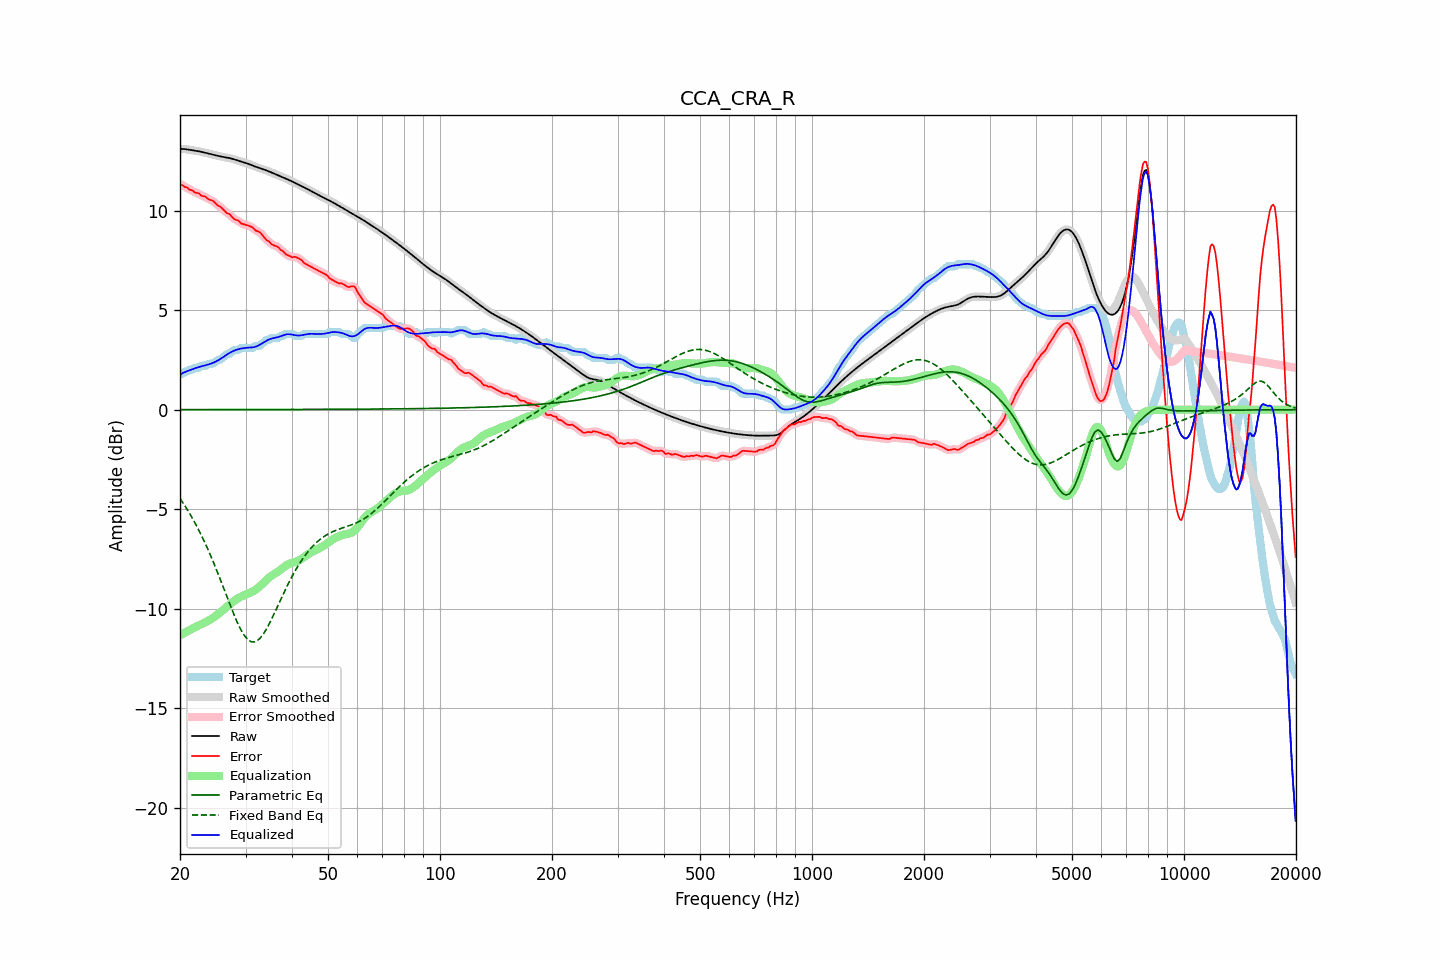

Values plotted in this chart, from the file beside it:
frequency, raw, error, smoothed, error_smoothed, equalization, parametric_eq, fixed_band_eq, equalized_raw, equalized_smoothed, target
20.00, 13.11, 11.33, 13.11, 11.33, -11.34, 0.00, -4.46, 1.77, 1.77, 1.77
20.20, 13.10, 11.30, 13.10, 11.29, -11.29, 0.00, -4.58, 1.81, 1.81, 1.81
20.40, 13.10, 11.26, 13.10, 11.25, -11.25, 0.00, -4.69, 1.85, 1.85, 1.84
20.61, 13.09, 11.19, 13.09, 11.21, -11.20, 0.00, -4.82, 1.89, 1.89, 1.91
20.81, 13.08, 11.17, 13.08, 11.16, -11.16, 0.00, -4.95, 1.92, 1.92, 1.91
21.02, 13.07, 11.12, 13.07, 11.11, -11.11, 0.00, -5.08, 1.95, 1.95, 1.95
21.23, 13.05, 11.05, 13.05, 11.08, -11.07, 0.00, -5.21, 1.98, 1.98, 2.01
21.44, 13.04, 11.03, 13.04, 11.02, -11.03, 0.00, -5.35, 2.01, 2.01, 2.01
21.66, 13.03, 11.00, 13.03, 10.98, -10.99, 0.00, -5.49, 2.04, 2.04, 2.03
21.87, 13.02, 10.92, 13.02, 10.94, -10.95, 0.00, -5.64, 2.07, 2.07, 2.10
22.09, 13.00, 10.90, 13.00, 10.91, -10.91, 0.00, -5.79, 2.10, 2.10, 2.11
22.31, 12.99, 10.89, 12.99, 10.87, -10.87, 0.00, -5.94, 2.12, 2.12, 2.11
22.54, 12.98, 10.86, 12.98, 10.84, -10.83, 0.00, -6.10, 2.15, 2.15, 2.12
22.76, 12.96, 10.77, 12.96, 10.79, -10.79, 0.00, -6.26, 2.17, 2.17, 2.19
22.99, 12.94, 10.74, 12.94, 10.75, -10.75, 0.00, -6.43, 2.19, 2.19, 2.21
23.22, 12.92, 10.72, 12.92, 10.71, -10.71, 0.00, -6.60, 2.21, 2.21, 2.21
23.45, 12.90, 10.70, 12.90, 10.67, -10.67, 0.00, -6.77, 2.23, 2.23, 2.21
23.69, 12.88, 10.61, 12.88, 10.62, -10.63, 0.00, -6.95, 2.25, 2.25, 2.27
23.92, 12.86, 10.55, 12.86, 10.57, -10.58, 0.00, -7.13, 2.28, 2.28, 2.31
24.16, 12.84, 10.53, 12.84, 10.53, -10.54, 0.00, -7.32, 2.31, 2.31, 2.31
24.40, 12.82, 10.51, 12.82, 10.50, -10.49, 0.00, -7.51, 2.33, 2.33, 2.31
24.65, 12.80, 10.46, 12.80, 10.45, -10.43, 0.00, -7.71, 2.37, 2.37, 2.34
24.89, 12.78, 10.38, 12.78, 10.38, -10.38, 0.00, -7.90, 2.40, 2.40, 2.41
25.14, 12.76, 10.30, 12.76, 10.31, -10.32, 0.00, -8.11, 2.45, 2.45, 2.47
25.39, 12.74, 10.24, 12.74, 10.25, -10.25, 0.00, -8.31, 2.49, 2.49, 2.51
25.65, 12.73, 10.21, 12.73, 10.19, -10.19, 0.00, -8.52, 2.54, 2.54, 2.52
25.91, 12.71, 10.13, 12.71, 10.13, -10.12, 0.00, -8.73, 2.59, 2.59, 2.58
26.16, 12.69, 10.05, 12.69, 10.05, -10.05, 0.00, -8.94, 2.64, 2.65, 2.65
26.43, 12.68, 9.97, 12.68, 9.96, -9.98, 0.00, -9.15, 2.70, 2.70, 2.71
26.69, 12.67, 9.89, 12.67, 9.91, -9.91, 0.00, -9.36, 2.76, 2.76, 2.78
26.96, 12.65, 9.85, 12.65, 9.85, -9.84, 0.00, -9.57, 2.81, 2.81, 2.81
27.23, 12.64, 9.82, 12.64, 9.79, -9.78, 0.01, -9.78, 2.86, 2.86, 2.82
27.50, 12.62, 9.71, 12.62, 9.72, -9.71, 0.01, -9.99, 2.90, 2.90, 2.91
27.77, 12.59, 9.63, 12.59, 9.64, -9.65, 0.01, -10.19, 2.94, 2.94, 2.96
28.05, 12.57, 9.56, 12.57, 9.57, -9.59, 0.01, -10.38, 2.98, 2.98, 3.01
28.33, 12.54, 9.53, 12.54, 9.53, -9.53, 0.01, -10.57, 3.01, 3.01, 3.01
28.62, 12.51, 9.50, 12.51, 9.49, -9.48, 0.01, -10.75, 3.03, 3.03, 3.01
28.90, 12.49, 9.45, 12.49, 9.44, -9.43, 0.01, -10.92, 3.06, 3.06, 3.03
29.19, 12.46, 9.36, 12.46, 9.38, -9.39, 0.01, -11.07, 3.07, 3.07, 3.10
29.48, 12.44, 9.33, 12.44, 9.34, -9.36, 0.01, -11.21, 3.08, 3.08, 3.11
29.78, 12.42, 9.31, 12.42, 9.30, -9.32, 0.01, -11.34, 3.09, 3.09, 3.11
30.08, 12.39, 9.29, 12.39, 9.29, -9.29, 0.01, -11.44, 3.11, 3.10, 3.11
30.38, 12.37, 9.26, 12.37, 9.26, -9.25, 0.01, -11.54, 3.12, 3.12, 3.11
30.68, 12.34, 9.23, 12.34, 9.24, -9.21, 0.01, -11.60, 3.12, 3.12, 3.11
30.99, 12.30, 9.20, 12.31, 9.20, -9.18, 0.01, -11.65, 3.13, 3.13, 3.11
31.30, 12.27, 9.17, 12.27, 9.15, -9.14, 0.01, -11.66, 3.13, 3.13, 3.11
31.61, 12.24, 9.08, 12.24, 9.08, -9.10, 0.01, -11.67, 3.14, 3.14, 3.16
31.93, 12.21, 9.00, 12.21, 9.02, -9.05, 0.01, -11.65, 3.16, 3.16, 3.21
32.24, 12.18, 8.97, 12.18, 8.98, -8.98, 0.01, -11.61, 3.19, 3.19, 3.21
32.57, 12.15, 8.94, 12.15, 8.94, -8.92, 0.01, -11.54, 3.23, 3.23, 3.21
32.89, 12.13, 8.90, 12.12, 8.88, -8.85, 0.01, -11.47, 3.28, 3.28, 3.23
33.22, 12.10, 8.79, 12.10, 8.80, -8.77, 0.01, -11.36, 3.33, 3.33, 3.31
33.55, 12.07, 8.69, 12.07, 8.69, -8.69, 0.01, -11.25, 3.38, 3.38, 3.38
33.89, 12.04, 8.60, 12.04, 8.60, -8.62, 0.01, -11.12, 3.43, 3.43, 3.44
34.23, 12.01, 8.51, 12.01, 8.53, -8.54, 0.01, -10.99, 3.47, 3.47, 3.51
34.57, 11.98, 8.47, 11.98, 8.45, -8.47, 0.01, -10.84, 3.51, 3.51, 3.51
34.92, 11.95, 8.40, 11.95, 8.39, -8.40, 0.01, -10.68, 3.55, 3.55, 3.55
35.27, 11.91, 8.31, 11.91, 8.33, -8.34, 0.01, -10.52, 3.57, 3.57, 3.61
35.62, 11.88, 8.27, 11.88, 8.27, -8.29, 0.01, -10.35, 3.59, 3.59, 3.61
35.97, 11.85, 8.24, 11.85, 8.24, -8.24, 0.01, -10.18, 3.61, 3.61, 3.61
... 635 more rows
